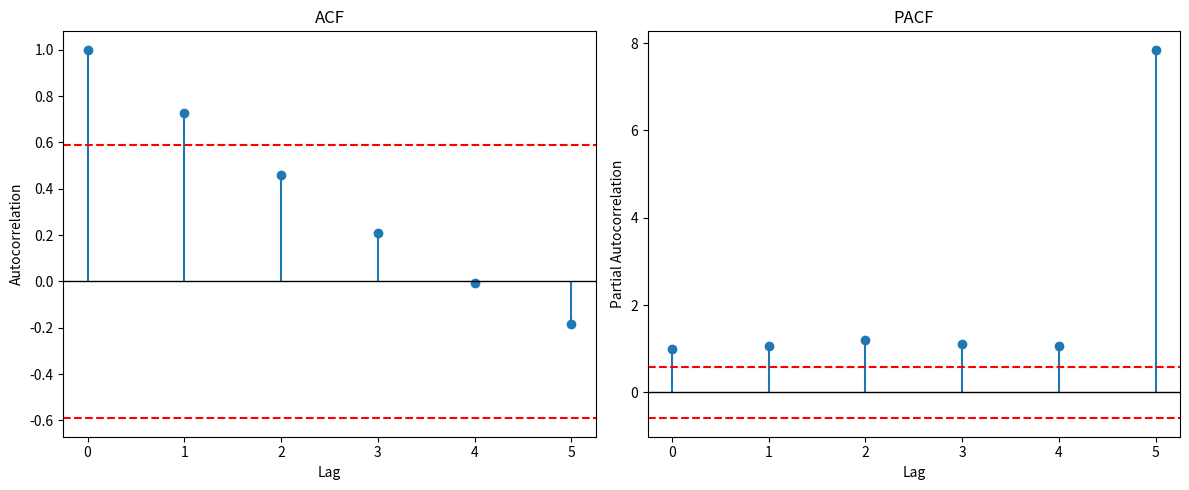

Here is the Python script that generated this plot:
import numpy as np
import pandas as pd

import matplotlib.pyplot as plt

class ARIMAX:
    def __init__(self, data, exog=None, p=1, d=0, q=0, smoothing=True, alpha=0.3):
        assert p < len(data), "p must be smaller than data length"
        self.data = np.array(data, dtype=float)
        self.exog = np.array(exog, dtype=float) if exog is not None else None
        if self.exog is not None:
            assert len(self.exog) == len(self.data), "Exogenous variables must match data length"
        self.p = p
        self.d = d
        self.q = q

        if smoothing:
            self.data = self.exponential_smoothing(alpha)

    def get_data(self):
        return self.data
    
    def get_full(self, steps=1, exog_future=None):
        forecasted = self.forecast(steps, exog_future)
        return np.concatenate([self.data, forecasted]).tolist()
    
    # ------------------------
    # I part - differencing
    # ------------------------
    def difference(self, data, d=1):
        diffed = np.array(data, dtype=float)
        for _ in range(d):
            diffed = diffed[1:] - diffed[:-1]
        return diffed

    def inverse_difference(self, last_values, forecasts):
        result = []
        prev = list(last_values)
        for f in forecasts:
            value = f + prev[-1]
            result.append(value)
            prev.append(value)
        return result
    
    def exponential_smoothing(self, alpha):
        smoothed = [self.data[0]]
        for t in range(1, len(self.data)):
            smoothed.append(alpha * self.data[t] + (1 - alpha) * smoothed[t-1])
        return np.array(smoothed)

    # ------------------------
    # AR + exog
    # ------------------------
    def AR(self, data, exog=None):
        df = pd.DataFrame({'y': data})
        for i in range(1, self.p + 1):
            df[f'y_lag{i}'] = df['y'].shift(i)

        if exog is not None:
            exog_df = pd.DataFrame(exog, columns=[f'exog{i}' for i in range(exog.shape[1])])
            df = pd.concat([df, exog_df], axis=1)

        df = df.dropna()
        y = df['y'].values
        X = df.drop(columns=['y']).values
        X = np.column_stack((np.ones(len(X)), X))  # intercept

        beta = np.linalg.inv(X.T @ X) @ (X.T @ y)
        y_hat = X @ beta
        residuals = y - y_hat
        return beta, residuals

    # ------------------------
    # MA part
    # ------------------------
    def MA(self, data, residuals):
        if self.q == 0:
            return np.array([0]), np.zeros(len(data))

        df = pd.DataFrame({'y': data})
        for i in range(1, self.q + 1):
            df[f'e_lag{i}'] = pd.Series(residuals).shift(i)

        df = df.dropna()
        X = df.iloc[:, 1:].values
        y = df.iloc[:, 0].values
        X = np.column_stack((np.ones(len(X)), X))
        theta = np.linalg.inv(X.T @ X) @ (X.T @ y)
        y_hat = X @ theta
        new_residuals = y - y_hat
        return theta, new_residuals

    # ------------------------
    # Forecast method
    # ------------------------
    def forecast(self, steps=1, exog_future=None):
        assert steps == len(exog_future)

        # 1. Difference
        if self.d > 0:
            y_train = self.difference(self.data, self.d)
        else:
            y_train = self.data

        # 2. Fit AR + exog
        exog_train = None
        if self.exog is not None:
            exog_train = self.exog[self.d:] if self.d > 0 else self.exog
        beta, ar_res = self.AR(y_train, exog_train)

        # 3. Fit MA
        theta, ma_res = self.MA(y_train, ar_res)

        # 4. Prepare history
        y_hist = list(y_train)
        e_hist = list(ma_res)
        forecasts_diff = []

        # 5. Forecast step by step
        for t in range(steps):
            ar_part = beta[0]  # intercept
            for i in range(1, self.p + 1):
                ar_part += beta[i] * y_hist[-i]

            # Exogenous contribution
            if self.exog is not None:
                if exog_future is None:
                    raise ValueError("Future exogenous data required for forecasting")
                exog_t = exog_future[t]
                for j, val in enumerate(exog_t):
                    ar_part += beta[self.p + 1 + j] * val

            ma_part = 0
            if self.q > 0:
                for j in range(1, self.q + 1):
                    ma_part += theta[j] * e_hist[-j]

            y_next = ar_part + ma_part
            forecasts_diff.append(y_next)
            y_hist.append(y_next)
            e_hist.append(0)

        if self.d > 0:
            last_vals = self.data[-self.d:]
            forecasts = self.inverse_difference(last_vals, forecasts_diff)
        else:
            forecasts = forecasts_diff

        return forecasts
    
def acf(y, nlags=20):
    y = np.array(y)
    n = len(y)
    mean_y = np.mean(y)
    var_y = np.var(y)
    acf_vals = []

    for lag in range(nlags + 1):
        cov = np.sum((y[lag:] - mean_y) * (y[:n-lag] - mean_y)) / n
        acf_vals.append(cov / var_y)
    return np.array(acf_vals)

# ------------------------
# Partial Autocorrelation function
# ------------------------
def pacf(y, nlags=20):
    from numpy.linalg import lstsq
    pacf_vals = [1.0]  # lag 0 PACF is 1
    y = np.array(y)

    for k in range(1, nlags + 1):
        # Build the lagged matrix
        X = np.column_stack([y[i:-(k-i)] for i in range(k)]) if k > 1 else y[:-1].reshape(-1,1)
        y_k = y[k:]
        beta, _, _, _ = lstsq(X, y_k, rcond=None)
        pacf_vals.append(beta[-1])  # last coefficient = PACF at lag k

    return np.array(pacf_vals)

# ------------------------
# Plotting function
# ------------------------
def plot_acf_pacf(y, nlags=20):

    if nlags is None:
        nlags = len(y) // 2

    assert len(y) >= nlags

    acf_vals = acf(y, nlags)
    pacf_vals = pacf(y, nlags)
    
    lags = np.arange(nlags+1)
    plt.figure(figsize=(12, 5))

    plt.subplot(1,2,1)
    plt.stem(lags, acf_vals, basefmt=" ")
    plt.title("ACF")
    plt.xlabel("Lag")
    plt.ylabel("Autocorrelation")
    plt.axhline(y=0, color='black', linewidth=1)
    plt.axhline(y=1.96/np.sqrt(len(y)), color='red', linestyle='--')
    plt.axhline(y=-1.96/np.sqrt(len(y)), color='red', linestyle='--')

    plt.subplot(1,2,2)
    plt.stem(lags, pacf_vals, basefmt=" ")
    plt.title("PACF")
    plt.xlabel("Lag")
    plt.ylabel("Partial Autocorrelation")
    plt.axhline(y=0, color='black', linewidth=1)
    plt.axhline(y=1.96/np.sqrt(len(y)), color='red', linestyle='--')
    plt.axhline(y=-1.96/np.sqrt(len(y)), color='red', linestyle='--')

    plt.tight_layout()
    plt.show()


# ------------------------
# Example usage
# ------------------------
if __name__ == "__main__":
    y = np.array([4.0, 4.5, 5.0, 5.3, 5.7, 6.1, 6.4, 6.8])
    exog = np.array([[1], [2], [3], [4], [5], [6], [7], [8]])  # simple exogenous variable

    model = ARIMAX(y, exog=exog, p=0, d=1, q=1)
    
    # Forecasting next 3 steps with exogenous values
    exog_future = np.array([[9], [10], [11]])
    preds = model.forecast(3, exog_future)
    print("Forecasts:", preds)

    full_series = model.get_full(steps=3, exog_future=exog_future)
    plot_acf_pacf(full_series, nlags=None)
